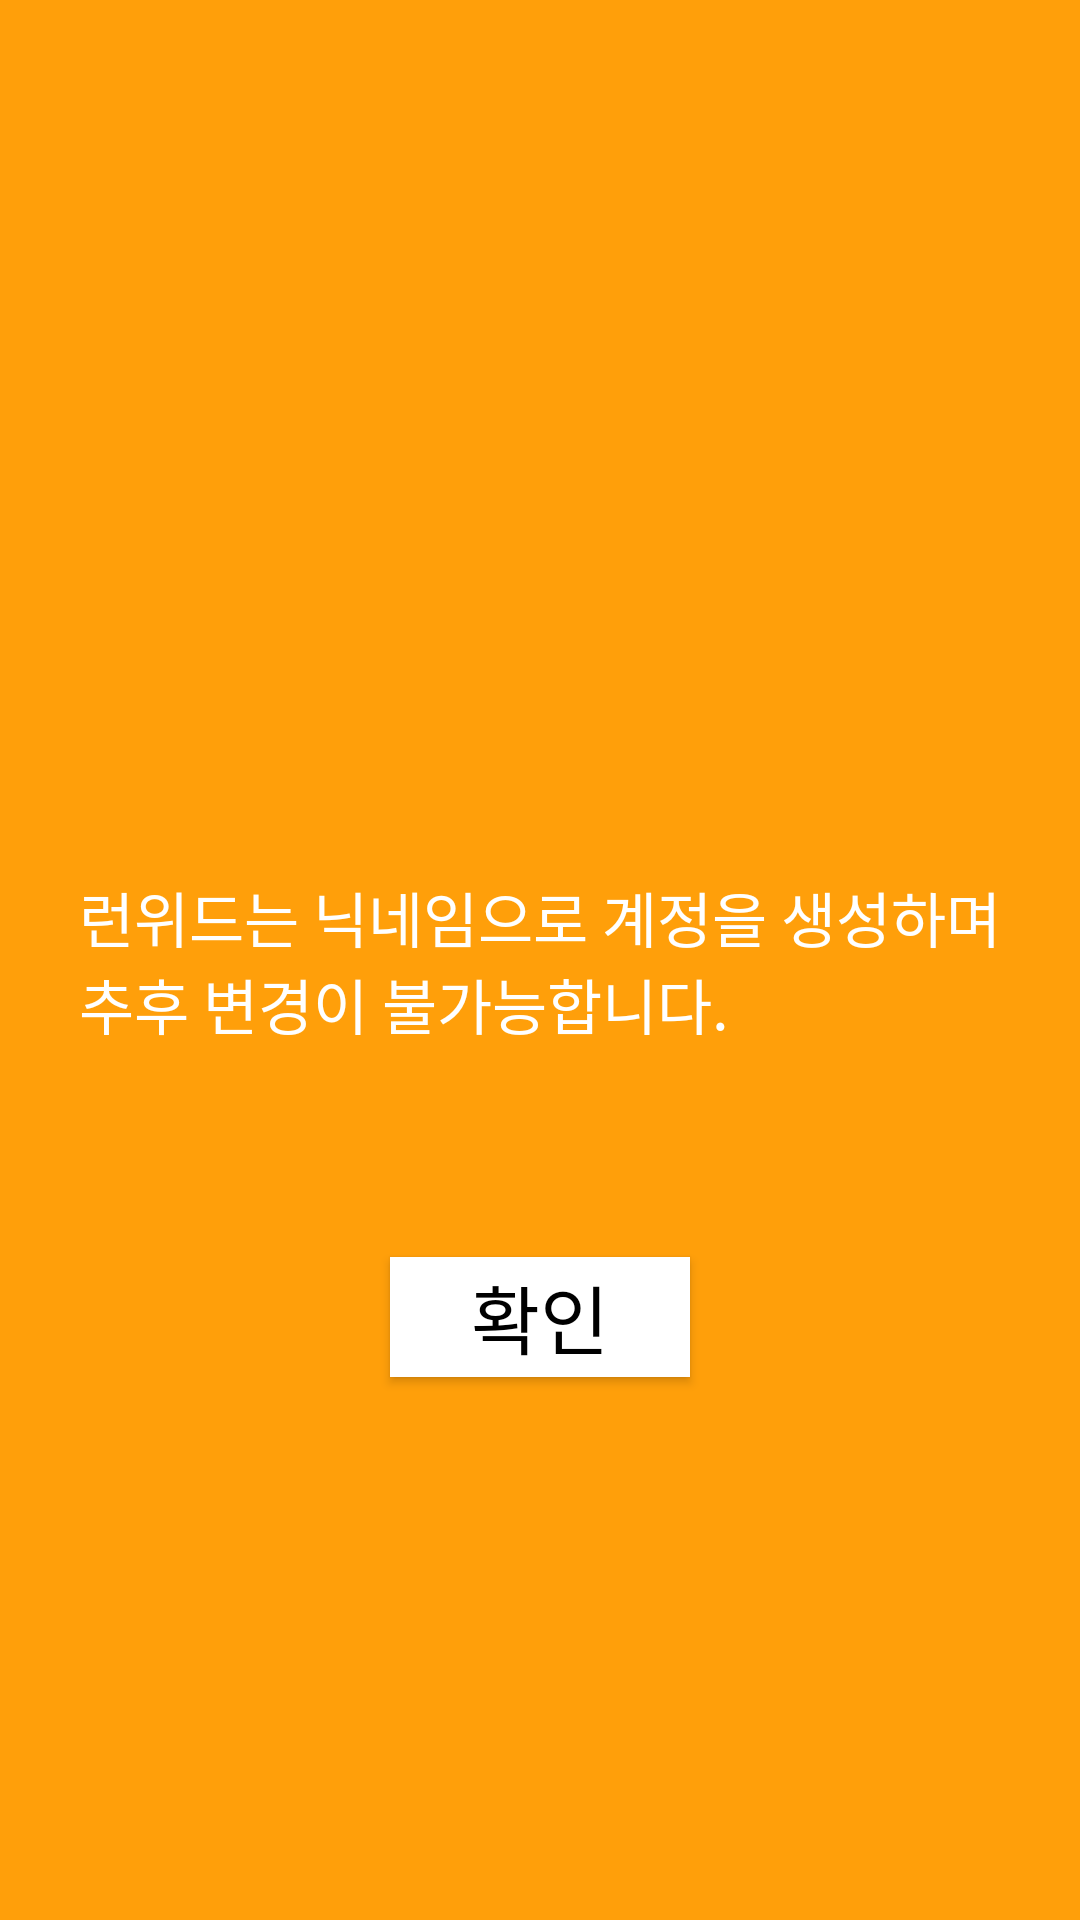

Here is an Android app screen rendered from its layout file. Give the layout XML and the strings, colors and styles it references.
<!-- AndroidManifest.xml: application theme Theme.AppCompat.DayNight.NoActionBar -->
<!-- res/layout/activity_main0.xml -->
<?xml version="1.0" encoding="utf-8"?>
<androidx.constraintlayout.widget.ConstraintLayout xmlns:android="http://schemas.android.com/apk/res/android"
    xmlns:app="http://schemas.android.com/apk/res-auto"
    xmlns:tools="http://schemas.android.com/tools"
    android:layout_width="match_parent"
    android:layout_height="match_parent"
    android:background="@color/mainColor">

    <TextView
        android:textSize="20dp"
        android:id="@+id/textView"
        android:layout_width="wrap_content"
        android:layout_height="wrap_content"
        android:fontFamily="sans-serif-condensed"
        android:text="@string/main0msg"
        android:textColor="@color/white"
        app:layout_constraintBottom_toBottomOf="parent"
        app:layout_constraintEnd_toEndOf="parent"
        app:layout_constraintStart_toStartOf="parent"
        app:layout_constraintTop_toTopOf="parent" />

    <Button
        android:id="@+id/button"
        android:layout_width="100dp"
        android:layout_height="40dp"
        android:layout_marginTop="70dp"
        android:background="@color/white"
        android:textSize="25dp"
        android:gravity="center"
        android:text="@string/main0btn"
        android:textColor="@color/black"
        app:layout_constraintEnd_toEndOf="@+id/textView"
        app:layout_constraintStart_toStartOf="@+id/textView"
        app:layout_constraintTop_toBottomOf="@+id/textView" />


</androidx.constraintlayout.widget.ConstraintLayout>
<!-- resources referenced by this layout -->
<resources>
  <color name="black">#FF000000</color>
  <color name="mainColor">#FF9F0A</color>
  <color name="white">#FFFFFFFF</color>
  <string name="main0btn">확인</string>
      //MainActivity
  <string name="main0msg">런위드는 닉네임으로 계정을 생성하며\n추후 변경이 불가능합니다.</string>
</resources>
